Image classification data set "data" (atharv-Aade/Plant-Disease-Detection on GitHub). Class labels (2): healthy, infected.

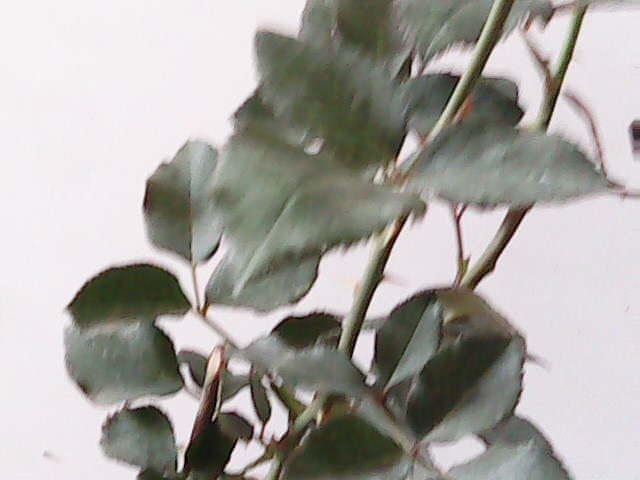
Label: healthy

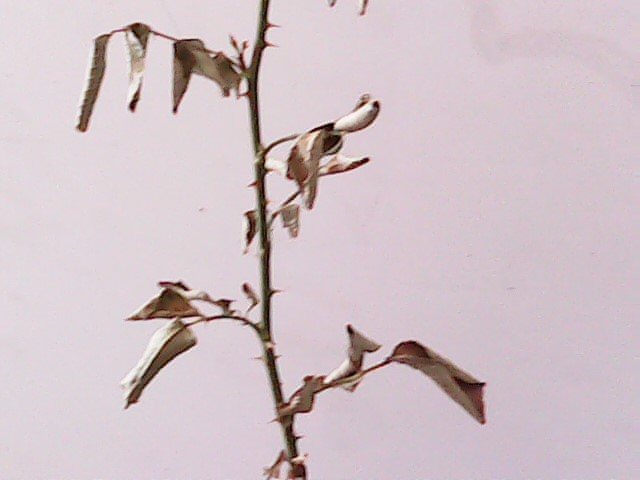
Label: infected

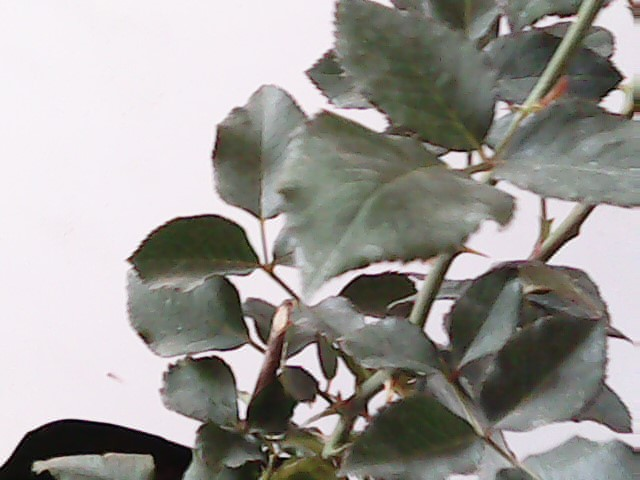
Label: healthy

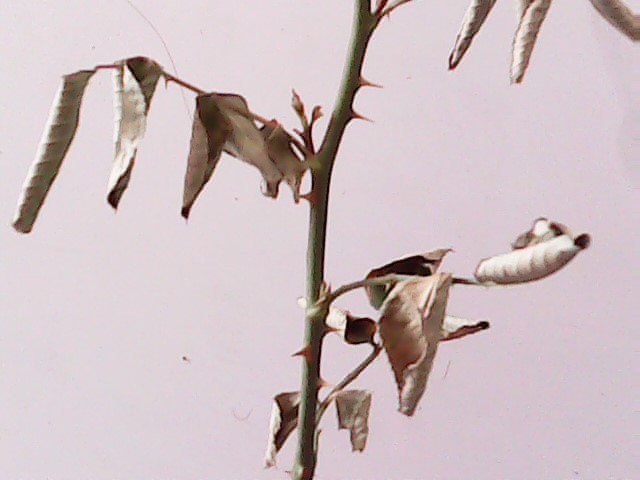
Label: infected

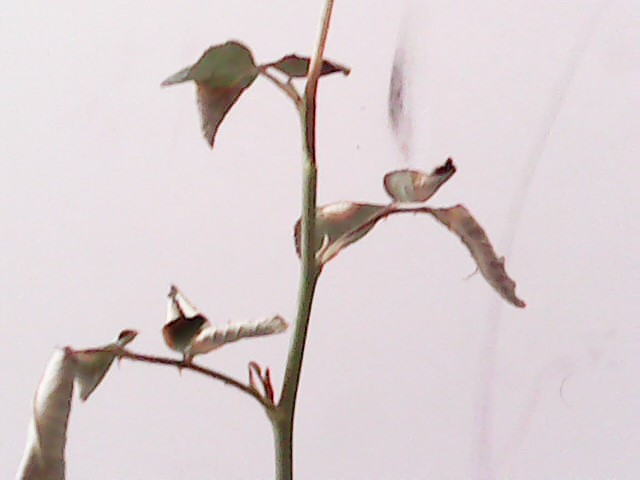
Label: infected

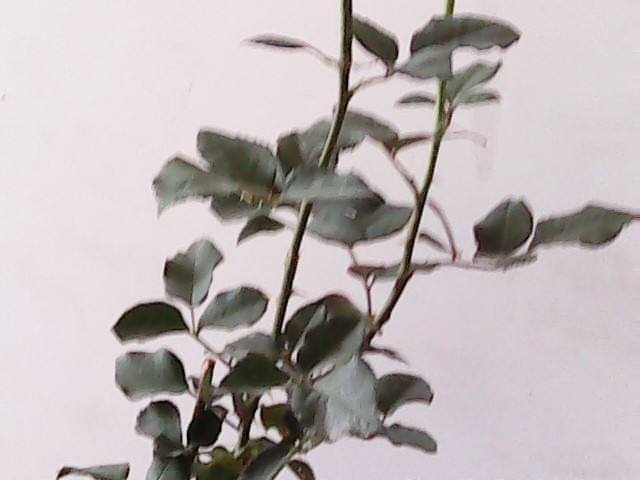
Label: healthy
